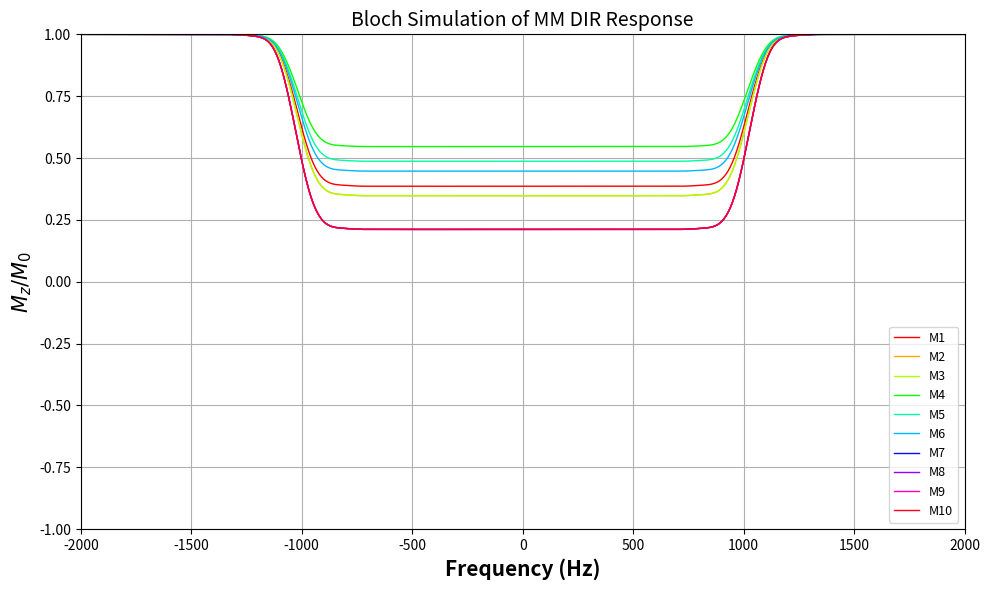

Here is the Python script that generated this plot:
import numpy as np
import matplotlib.pyplot as plt

def fSLR(B1, freqOffset, deltaT, rephasePoint):
    gamma_Hz = 42.576e6  # Hz/T
    gamma_rad = gamma_Hz * 2 * np.pi  # rad/(s*T)
    G = freqOffset / gamma_Hz  # Tesla

    a = np.ones((len(freqOffset), 2), dtype=complex)
    b = np.zeros((len(freqOffset), 2), dtype=complex)

    flagRephase = True

    for i in range(len(B1)):
        if flagRephase and i == rephasePoint:
            G = -G
            flagRephase = False

        B1eff = B1[i] * np.ones_like(freqOffset)
        phi = -gamma_rad * deltaT * np.sqrt(np.abs(B1eff)**2 + G**2)
        n0 = gamma_rad * deltaT / np.abs(phi)
        n = np.stack([
            np.real(B1eff) * n0,
            np.imag(B1eff) * n0,
            G * n0
        ], axis=1)

        av = np.cos(phi/2) - 1j * n[:,2] * np.sin(phi/2)
        bv = -1j * (n[:,0] + 1j * n[:,1]) * np.sin(phi/2)

        a[:,1] = av * a[:,0] - np.conj(bv) * b[:,0]
        b[:,1] = bv * a[:,0] + np.conj(av) * b[:,0]

        a[:,0], b[:,0] = a[:,1], b[:,1]

    return a[:,1], b[:,1]

def apply_rotation(a, b, M0):
    M1 = np.conj(a)**2 * M0[:,0] - b**2 * M0[:,1] + 2 * np.conj(a) * b * M0[:,2]
    M2 = -np.conj(b)**2 * M0[:,0] + a**2 * M0[:,1] + 2 * np.conj(b) * a * M0[:,2]
    M3 = -np.conj(a*b) * M0[:,0] - a*b * M0[:,1] + (np.abs(a)**2 - np.abs(b)**2) * M0[:,2]

    return np.stack([M1, M2, M3], axis=1).real

def apply_relaxation(M0, T1, T2, time):
    M = np.zeros_like(M0)
    M[:,0] = M0[:,0] * np.exp(-time / T2)
    M[:,1] = M0[:,1] * np.exp(-time / T2)
    M[:,2] = (M0[:,2] - 1) * np.exp(-time / T1) + 1
    return M



def mm_bloch_simulation(T1s, T2s, plot=False):
    # Convert T1 and T2 times to milliseconds
    T1s = np.array(T1s) * 1e3  # milliseconds
    T2s = np.array(T2s) * 1e3  # milliseconds

    # Time and pulse parameters
    time = 15e-3  # 15 ms
    nPoints = 512
    time_axis = np.linspace(0, time, nPoints) * 1e3  # in ms
    x = np.linspace(-np.pi, np.pi, nPoints)

    # AM and FM components of RF pulse
    b = 1.904
    AM = 1 / np.cosh(b * x)
    FM = 1017 * np.tanh(-x * 1.89)
    PM = 2 * np.pi * np.cumsum(FM) * time / len(FM)  # cumulative phase modulation

    # Frequency offsets
    freqOffset = np.arange(-2000, 2001, 10)  # Hz
    gammaHz = 42.576e6  # Hz/T

    # Initial magnetization M0 (along z)
    M0 = np.zeros((len(freqOffset), 3))
    M0[:, 2] = 1

    # Color map
    colors = plt.get_cmap('hsv', 10)

    # RF Pulse with some variation in amplitude
    ih = [0, 1, 2, -2, -1]
    B_pulses = [(1 + i * 0.15) * 15e-6 * AM * np.exp(1j * PM) for i in ih]  # list of complex B1 pulses

    # Use one RF pulse for both inversions (as in the last part of the script)
    Bampl = 24e-6  # T
    B = Bampl * AM * np.exp(1j * PM)

    # Compute alpha, beta
    deltaT = time / len(B)
    alpha, beta = fSLR(B, freqOffset, deltaT, rephasePoint=0)

    # DIR inversion times, DIR inversion times from Landheer et al
    TI1 = 920  # ms
    TI2 = 330  # ms

    mag_data = []

    for i in range(len(T1s)):
        T1 = T1s[i]
        T2 = T2s[i]

        # 1st inversion pulse
        M = apply_rotation(alpha, beta, M0)

        # Relaxation after first inversion
        M = apply_relaxation(M, T1, T2, TI1)

        # 2nd inversion pulse
        M = apply_rotation(alpha, beta, M)

        # Relaxation after second inversion
        M = apply_relaxation(M, T1, T2, TI2)

        # Store minimum Mz and plot
        mz = M[:, 2]
        mag_data.append(mz)
        

    # Final plot formatting
    if plot:
        plt.figure(figsize=(10, 6))
        for i in range(len(T1s)):
            mz = mag_data[i]
            plt.plot(freqOffset, mz, color=colors(i), label=f'M{i+1}', linewidth=1)
        plt.xlabel('Frequency (Hz)', fontsize=15, fontweight='bold')
        plt.ylabel(r'$M_z/M_0$', fontsize=15, fontweight='bold')
        plt.title('Bloch Simulation of MM DIR Response', fontsize=14)
        plt.gca().invert_xaxis()
        plt.legend(fontsize=9, loc='lower right')
        plt.grid(True)
        plt.axis([-2000, 2000, -1, 1])
        plt.tight_layout()
        plt.show()

    mag_data = np.array(mag_data)
    bloch_magnetization = np.min(mag_data, axis=1)

    return bloch_magnetization


if __name__ == "__main__":
    # Example usage GM
    T1s = np.array([290, 309, 309, 225, 247, 263, 400, 400, 400, 400])* 1e-3  # seconds
    T2s = np.array([27, 39, 18, 17, 14, 20, 26, 21, 18, 21])* 1e-3  # seconds

    # Example usage WM
    # T1s = np.array([290, 309, 309, 225, 247, 263, 400, 400, 400, 400])* 1e-3  # seconds
    # T2s = np.array([27, 39, 18, 17, 14, 20, 26, 21, 18, 21])* 1e-3  # seconds

    bloch_magnetization = mm_bloch_simulation(T1s, T2s, plot=True)
    print("Bloch magnetization values:", bloch_magnetization)

    # GM: [0.38589514 0.34759162 0.34759162 0.54634556 0.4869087  0.44696159 0.211404   0.211404   0.211404   0.211404  ]
    # WM: [0.39878293 0.40758989 0.43036719 0.47160023 0.32892172 0.34000284 0.23153754 0.12138586 0.23659643 0.17726085]

    # Current values (No difference in GM and WM):
    # GM: [0.38589514 0.34759162 0.34759162 0.54634556 0.4869087  0.44696159 0.211404   0.211404   0.211404   0.211404  ]
    # WM: [0.38589514 0.34759162 0.34759162 0.54634556 0.4869087  0.44696159 0.211404   0.211404   0.211404   0.211404  ]